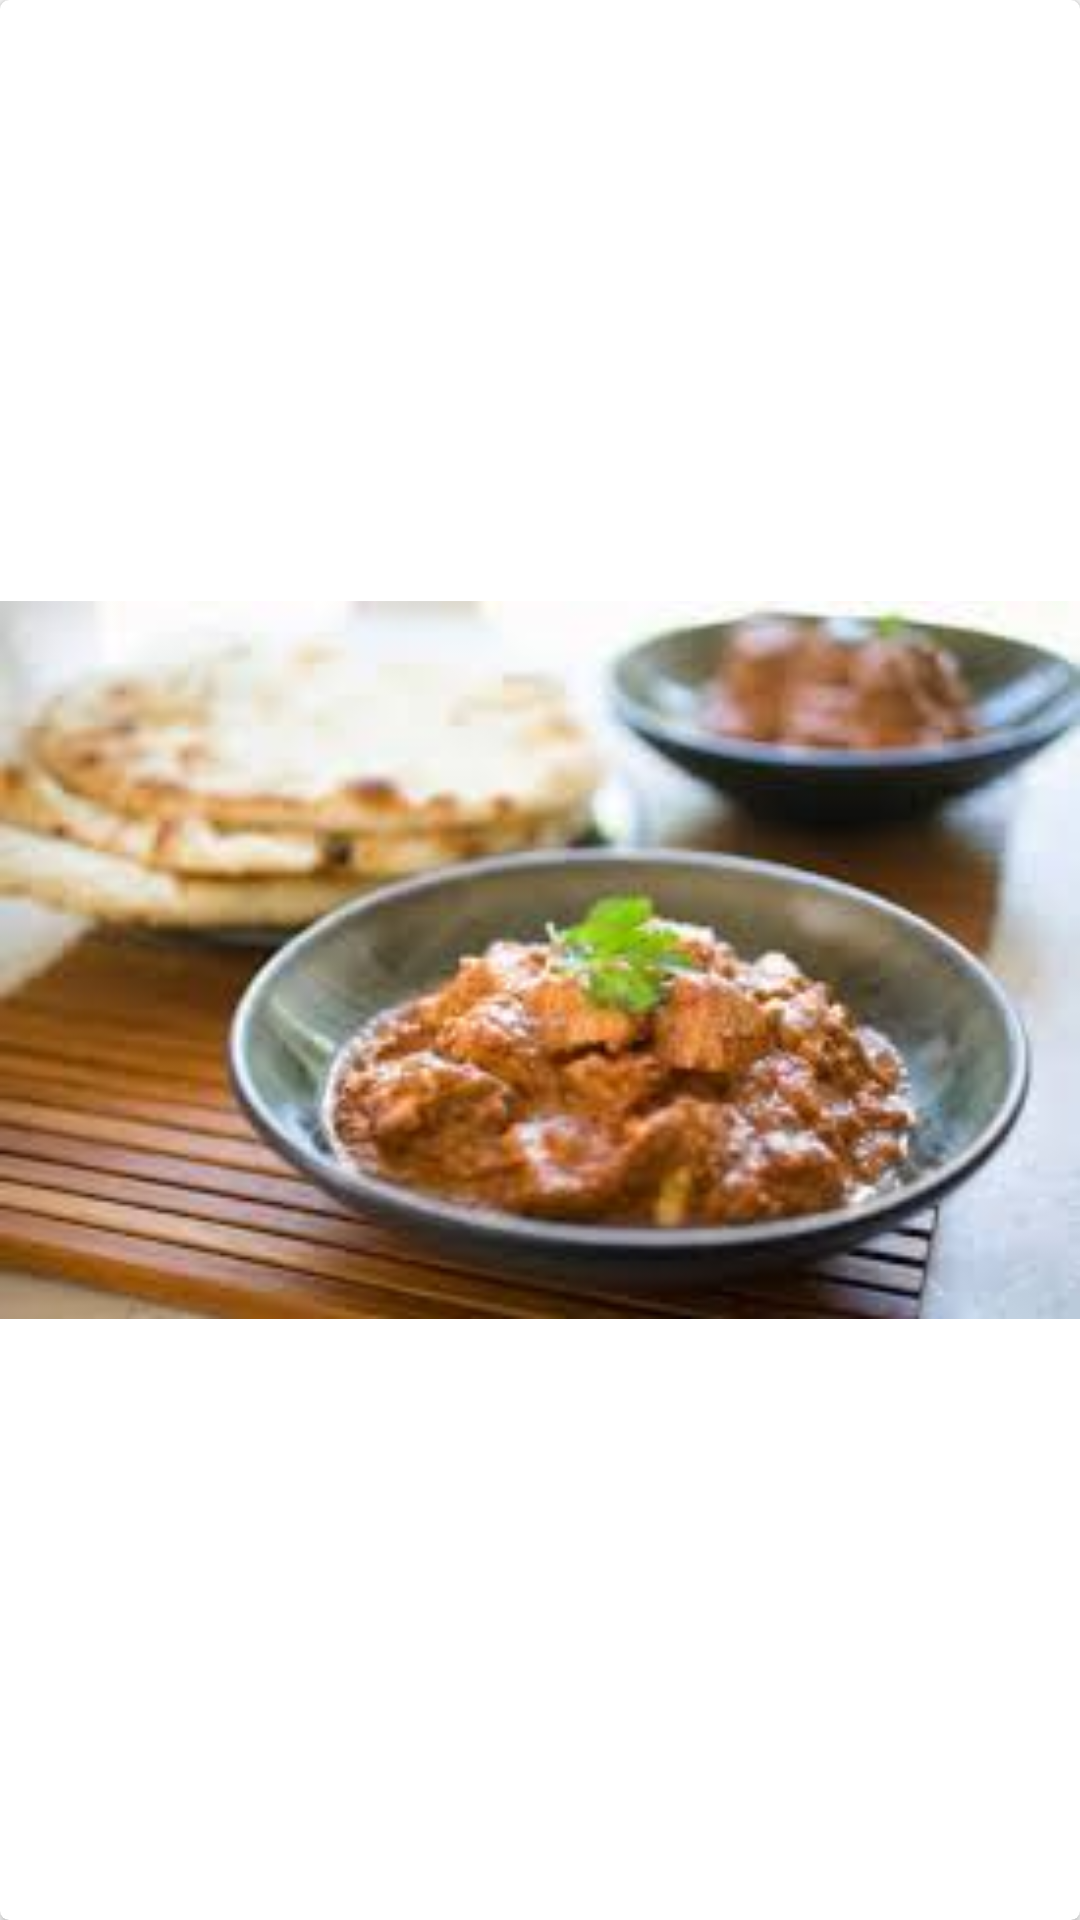

Here is an Android app screen rendered from its layout file. Give the layout XML and the strings, colors and styles it references.
<!-- AndroidManifest.xml: application theme AppTheme -->
<!-- res/layout/cuisine_thumbnail.xml -->
<?xml version="1.0" encoding="utf-8"?>
<androidx.cardview.widget.CardView xmlns:android="http://schemas.android.com/apk/res/android"
    xmlns:app="http://schemas.android.com/apk/res-auto"
    xmlns:tools="http://schemas.android.com/tools"
    android:id="@+id/linearLayout3"
    android:layout_width="100dp"
    android:layout_height="100dp"
    android:layout_margin="4dp"
    android:orientation="vertical"
    app:cardCornerRadius="3dp"
    android:padding="10dp">

    <RelativeLayout
        android:layout_width="match_parent"
        android:layout_height="match_parent">

        <FrameLayout
            android:layout_width="match_parent"
            android:layout_height="match_parent">

            <ImageView
                android:id="@+id/cuisine_icon"
                android:layout_width="match_parent"
                android:layout_height="match_parent"
                android:src="@drawable/food"
                android:foreground="@drawable/image_overlay"
                android:foregroundTint="#333333"
                android:scaleType="fitCenter" />

            <TextView
                android:id="@+id/cuisine_name"
                android:layout_width="wrap_content"
                android:layout_height="wrap_content"
                android:layout_gravity="center"
                android:gravity="center"
                android:textColor="#ffffffff" />

        </FrameLayout>
    </RelativeLayout>

</androidx.cardview.widget.CardView>
<!-- resources referenced by this layout -->
<resources>
  <!-- drawable food: jpg bitmap (drawable, 8993 bytes) -->
  <!-- drawable image_overlay (drawable) -->
  <?xml version="1.0" encoding="utf-8"?>
  <shape xmlns:android="http://schemas.android.com/apk/res/android">
      <gradient
          android:startColor="#993A3131"
          android:centerColor="#99322A2A"
          android:endColor="#99252323"
          />
  </shape>
  <style name="AppTheme" parent="Theme.AppCompat.Light.DarkActionBar">
          
          <item name="colorPrimary">@color/colorPrimary</item>
          <item name="colorPrimaryDark">@color/colorPrimaryDark</item>
          <item name="colorAccent">@color/colorAccent</item>
          <item name="windowNoTitle">true</item>
          <item name="fontFamily">@font/opensansregular</item>
      </style>
  <color name="colorPrimary">#E64A19</color>
  <color name="colorPrimaryDark">#E91E63</color>
  <color name="colorAccent">#FFA000</color>
</resources>
